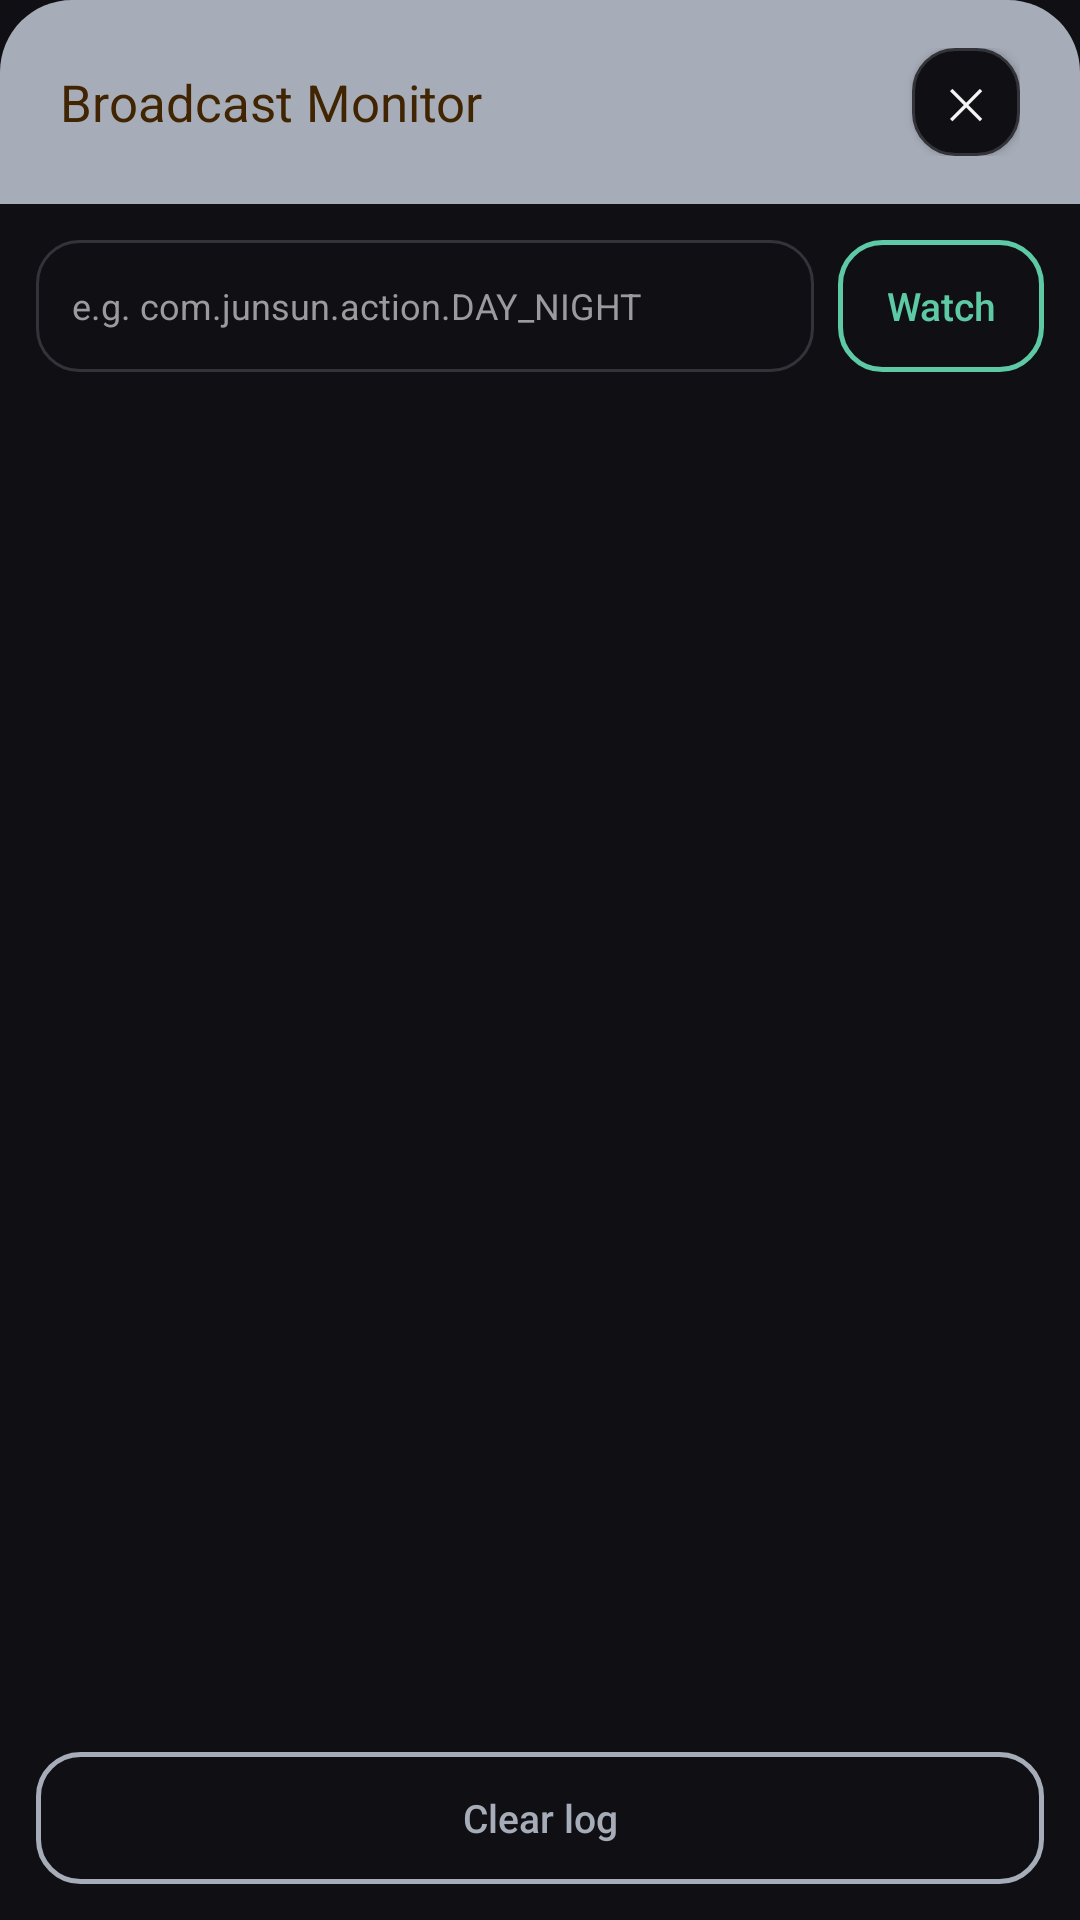

Android layout source for this screen:
<!-- AndroidManifest.xml: application theme Theme.LedCar01Controller -->
<!-- res/layout/activity_monitor_console.xml -->
<?xml version="1.0" encoding="utf-8"?>
<LinearLayout xmlns:android="http://schemas.android.com/apk/res/android"
    android:layout_width="match_parent"
    android:layout_height="match_parent"
    android:orientation="vertical"
    android:background="@color/bg_page">

    <LinearLayout
        android:layout_width="match_parent"
        android:layout_height="wrap_content"
        android:orientation="horizontal"
        android:gravity="center_vertical"
        android:background="@drawable/bg_dialog_header_settings"
        android:paddingHorizontal="20dp"
        android:paddingVertical="16dp">

        <TextView
            android:layout_width="0dp"
            android:layout_height="wrap_content"
            android:layout_weight="1"
            android:text="@string/monitor_console_title"
            android:textColor="@color/dialog_header_text"
            android:textSize="17sp" />

        <androidx.appcompat.widget.AppCompatButton
            android:id="@+id/btnMonitorClose"
            android:layout_width="36dp"
            android:layout_height="36dp"
            android:minWidth="0dp"
            android:minHeight="0dp"
            android:padding="0dp"
            android:background="@drawable/bg_pill_button"
            android:text="✕"
            android:textColor="@color/text_primary"
            android:textSize="14sp" />
    </LinearLayout>

    
    <LinearLayout
        android:layout_width="match_parent"
        android:layout_height="wrap_content"
        android:orientation="horizontal"
        android:padding="12dp"
        android:gravity="center_vertical">

        <EditText
            android:id="@+id/editCustomAction"
            android:layout_width="0dp"
            android:layout_height="44dp"
            android:layout_weight="1"
            android:background="@drawable/bg_pill_button"
            android:hint="e.g. com.junsun.action.DAY_NIGHT"
            android:textColorHint="@color/text_secondary"
            android:paddingHorizontal="12dp"
            android:textColor="@color/text_primary"
            android:textSize="12sp"
            android:inputType="text"
            android:maxLines="1" />

        <androidx.appcompat.widget.AppCompatButton
            android:id="@+id/btnWatchAction"
            android:layout_width="wrap_content"
            android:layout_height="44dp"
            android:layout_marginStart="8dp"
            android:minWidth="0dp"
            android:paddingHorizontal="16dp"
            android:background="@drawable/bg_outline_save"
            android:text="Watch"
            android:textAllCaps="false"
            android:textColor="@color/btn_save_color"
            android:textSize="13sp" />
    </LinearLayout>

    <TextView
        android:id="@+id/tvWatchedActions"
        android:layout_width="match_parent"
        android:layout_height="wrap_content"
        android:paddingHorizontal="12dp"
        android:paddingBottom="8dp"
        android:text=""
        android:textColor="@color/text_secondary"
        android:textSize="10sp" />

    <ListView
        android:id="@+id/listMonitorEntries"
        android:layout_width="match_parent"
        android:layout_height="0dp"
        android:layout_weight="1"
        android:divider="@color/border"
        android:dividerHeight="1dp"
        android:paddingHorizontal="4dp" />

    <LinearLayout
        android:layout_width="match_parent"
        android:layout_height="wrap_content"
        android:orientation="horizontal"
        android:padding="12dp">

        <androidx.appcompat.widget.AppCompatButton
            android:id="@+id/btnClearLog"
            android:layout_width="match_parent"
            android:layout_height="44dp"
            android:background="@drawable/bg_outline_settings"
            android:text="Clear log"
            android:textAllCaps="false"
            android:textColor="@color/btn_settings_color"
            android:textSize="13sp" />
    </LinearLayout>

</LinearLayout>
<!-- resources referenced by this layout -->
<resources>
  <color name="bg_page">#101014</color>
  <color name="border">#33333A</color>
  <color name="btn_save_color">#5DCAA5</color>
  <color name="btn_settings_color">#A6ADB8</color>
  <color name="dialog_header_text">#412402</color>
  <color name="text_primary">#F5F5F5</color>
  <color name="text_secondary">#9A9A9F</color>
  <!-- drawable bg_dialog_header_settings (drawable) -->
  <?xml version="1.0" encoding="utf-8"?>
  <shape xmlns:android="http://schemas.android.com/apk/res/android" android:shape="rectangle">
      <solid android:color="@color/btn_settings_color" />
      <corners
          android:topLeftRadius="24dp"
          android:topRightRadius="24dp"
          android:bottomLeftRadius="0dp"
          android:bottomRightRadius="0dp" />
  </shape>
  <!-- drawable bg_outline_save (drawable) -->
  <?xml version="1.0" encoding="utf-8"?>
  <shape xmlns:android="http://schemas.android.com/apk/res/android" android:shape="rectangle">
      <solid android:color="@android:color/transparent" />
      <stroke android:width="1.5dp" android:color="@color/btn_save_color" />
      <corners android:radius="14dp" />
  </shape>
  <!-- drawable bg_outline_settings (drawable) -->
  <?xml version="1.0" encoding="utf-8"?>
  <shape xmlns:android="http://schemas.android.com/apk/res/android" android:shape="rectangle">
      <solid android:color="@android:color/transparent" />
      <stroke android:width="1.5dp" android:color="@color/btn_settings_color" />
      <corners android:radius="14dp" />
  </shape>
  <!-- drawable bg_pill_button (drawable) -->
  <?xml version="1.0" encoding="utf-8"?>
  <shape xmlns:android="http://schemas.android.com/apk/res/android" android:shape="rectangle">
      <solid android:color="@color/bg_page" />
      <stroke android:width="1dp" android:color="@color/border" />
      <corners android:radius="14dp" />
  </shape>
  <string name="monitor_console_title">Broadcast Monitor</string>
  <style name="Theme.LedCar01Controller" parent="Theme.MaterialComponents.NoActionBar">
          <item name="colorPrimary">@color/accent</item>
          <item name="colorPrimaryDark">@color/bg_page</item>
          <item name="colorAccent">@color/accent</item>
          <item name="colorSurface">@color/surface</item>
          <item name="colorOnSurface">@color/text_primary</item>
          <item name="android:colorBackground">@color/bg_page</item>
          <item name="android:windowBackground">@color/bg_page</item>
          <item name="android:textColorPrimary">@color/text_primary</item>
          <item name="android:textColorSecondary">@color/text_secondary</item>
          
          <item name="buttonStyle">@style/Widget.LedCar01.PlainButton</item>
      </style>
  <color name="accent">#EF9F27</color>
  <color name="surface">#1C1C22</color>
  <style name="Widget.LedCar01.PlainButton" parent="Widget.AppCompat.Button">
          <item name="android:backgroundTint">@null</item>
          <item name="android:textAllCaps">false</item>
          <item name="android:minWidth">0dp</item>
          <item name="android:minHeight">0dp</item>
      </style>
</resources>
